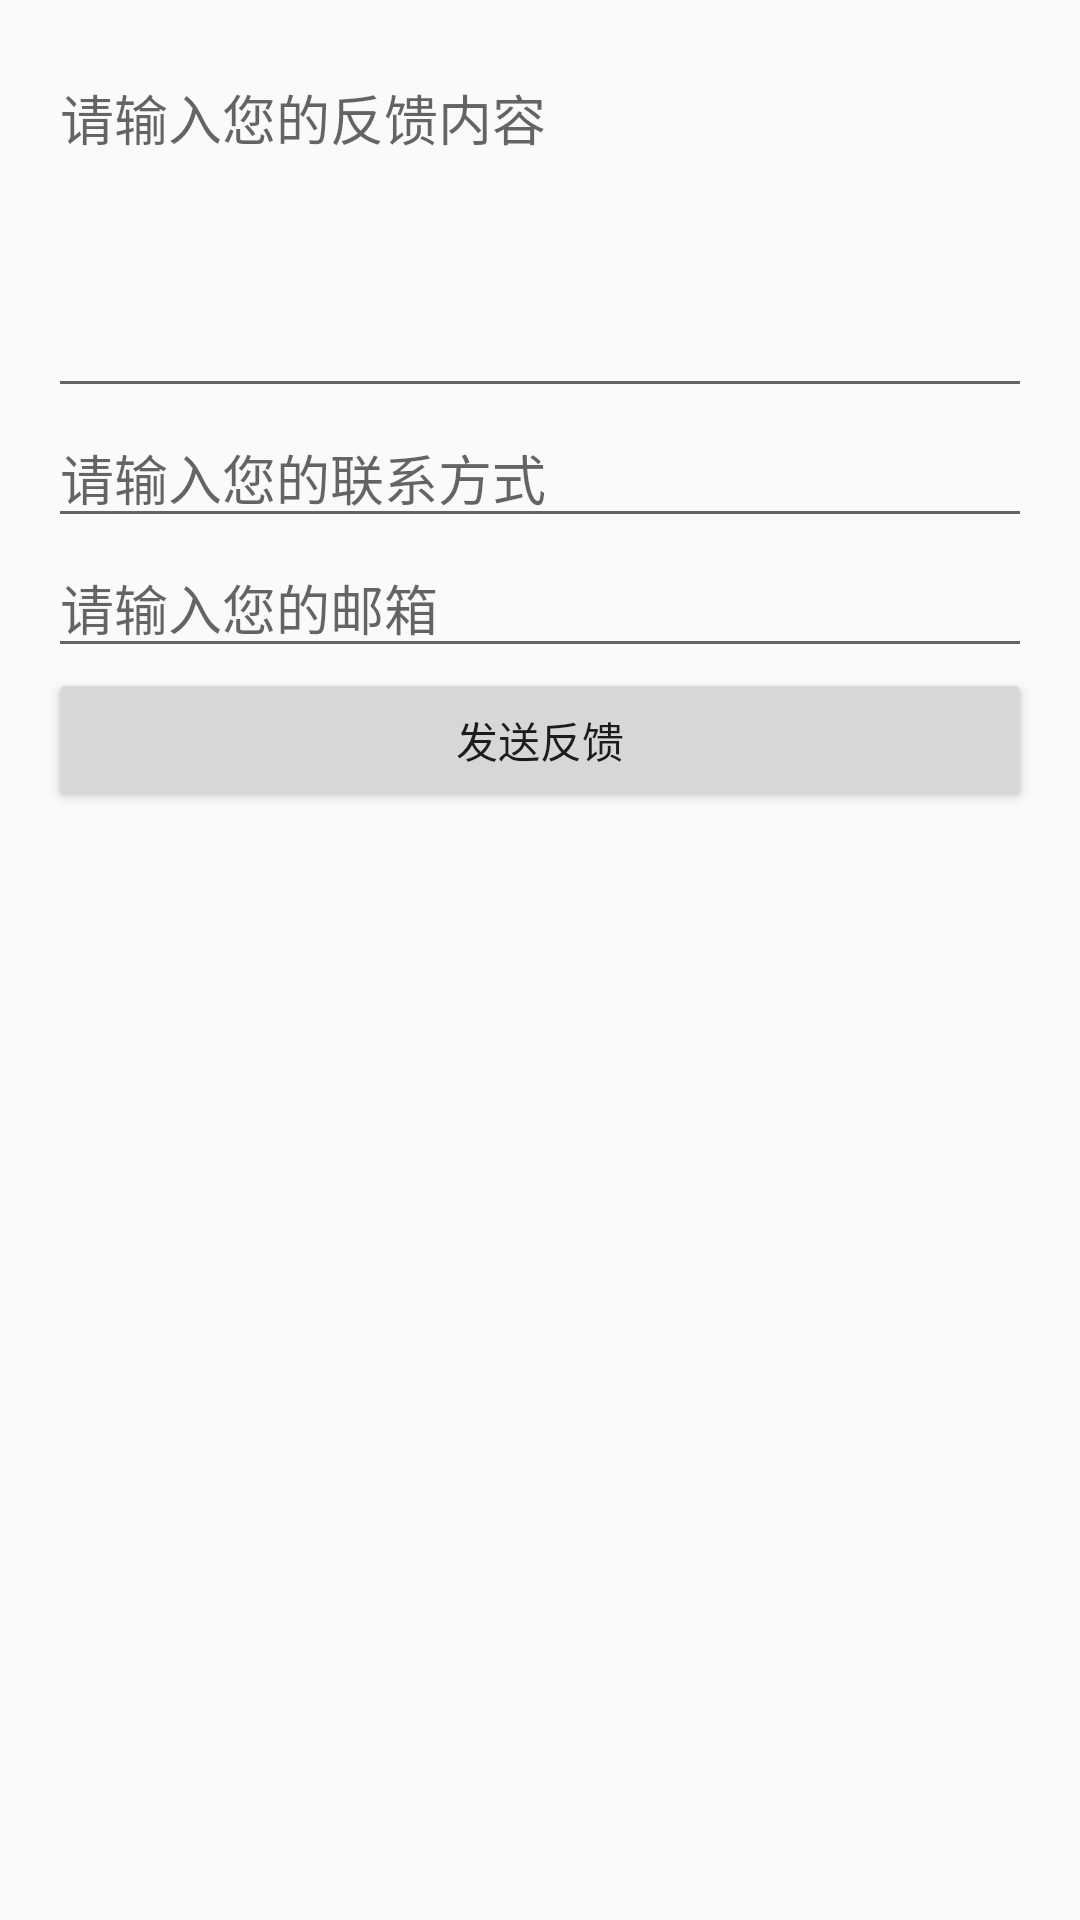

Write the Android layout XML for this screen, with the resource values it uses.
<!-- AndroidManifest.xml: application theme AppTheme -->
<!-- res/layout/feedback_activity.xml -->
<LinearLayout xmlns:android="http://schemas.android.com/apk/res/android"
    android:layout_width="match_parent"
    android:layout_height="match_parent"
    android:orientation="vertical"
    android:padding="16dp">

    <EditText
        android:id="@+id/feedback_content"
        android:layout_width="match_parent"
        android:layout_height="wrap_content"
        android:hint="请输入您的反馈内容"
        android:inputType="textMultiLine"
        android:gravity="top"
        android:minHeight="120dp" />

    <EditText
        android:id="@+id/contact_info"
        android:layout_width="match_parent"
        android:layout_height="wrap_content"
        android:hint="请输入您的联系方式" />

    <EditText
        android:id="@+id/email"
        android:layout_width="match_parent"
        android:layout_height="wrap_content"
        android:hint="请输入您的邮箱"
        android:inputType="textEmailAddress" />

    <Button
        android:id="@+id/send_button"
        android:layout_width="match_parent"
        android:layout_height="wrap_content"
        android:text="发送反馈" />
</LinearLayout>
<!-- resources referenced by this layout -->
<resources>
  <style name="AppTheme" parent="Theme.AppCompat.Light.NoActionBar">
          
          <item name="colorPrimary">@color/colorPrimary</item>
          <item name="colorPrimaryDark">@color/colorPrimaryDark</item>
          <item name="colorAccent">@color/colorAccent</item>
      </style>
  <color name="colorPrimary">#008577</color>
  <color name="colorPrimaryDark">#00574B</color>
  <color name="colorAccent">#D81B60</color>
</resources>
